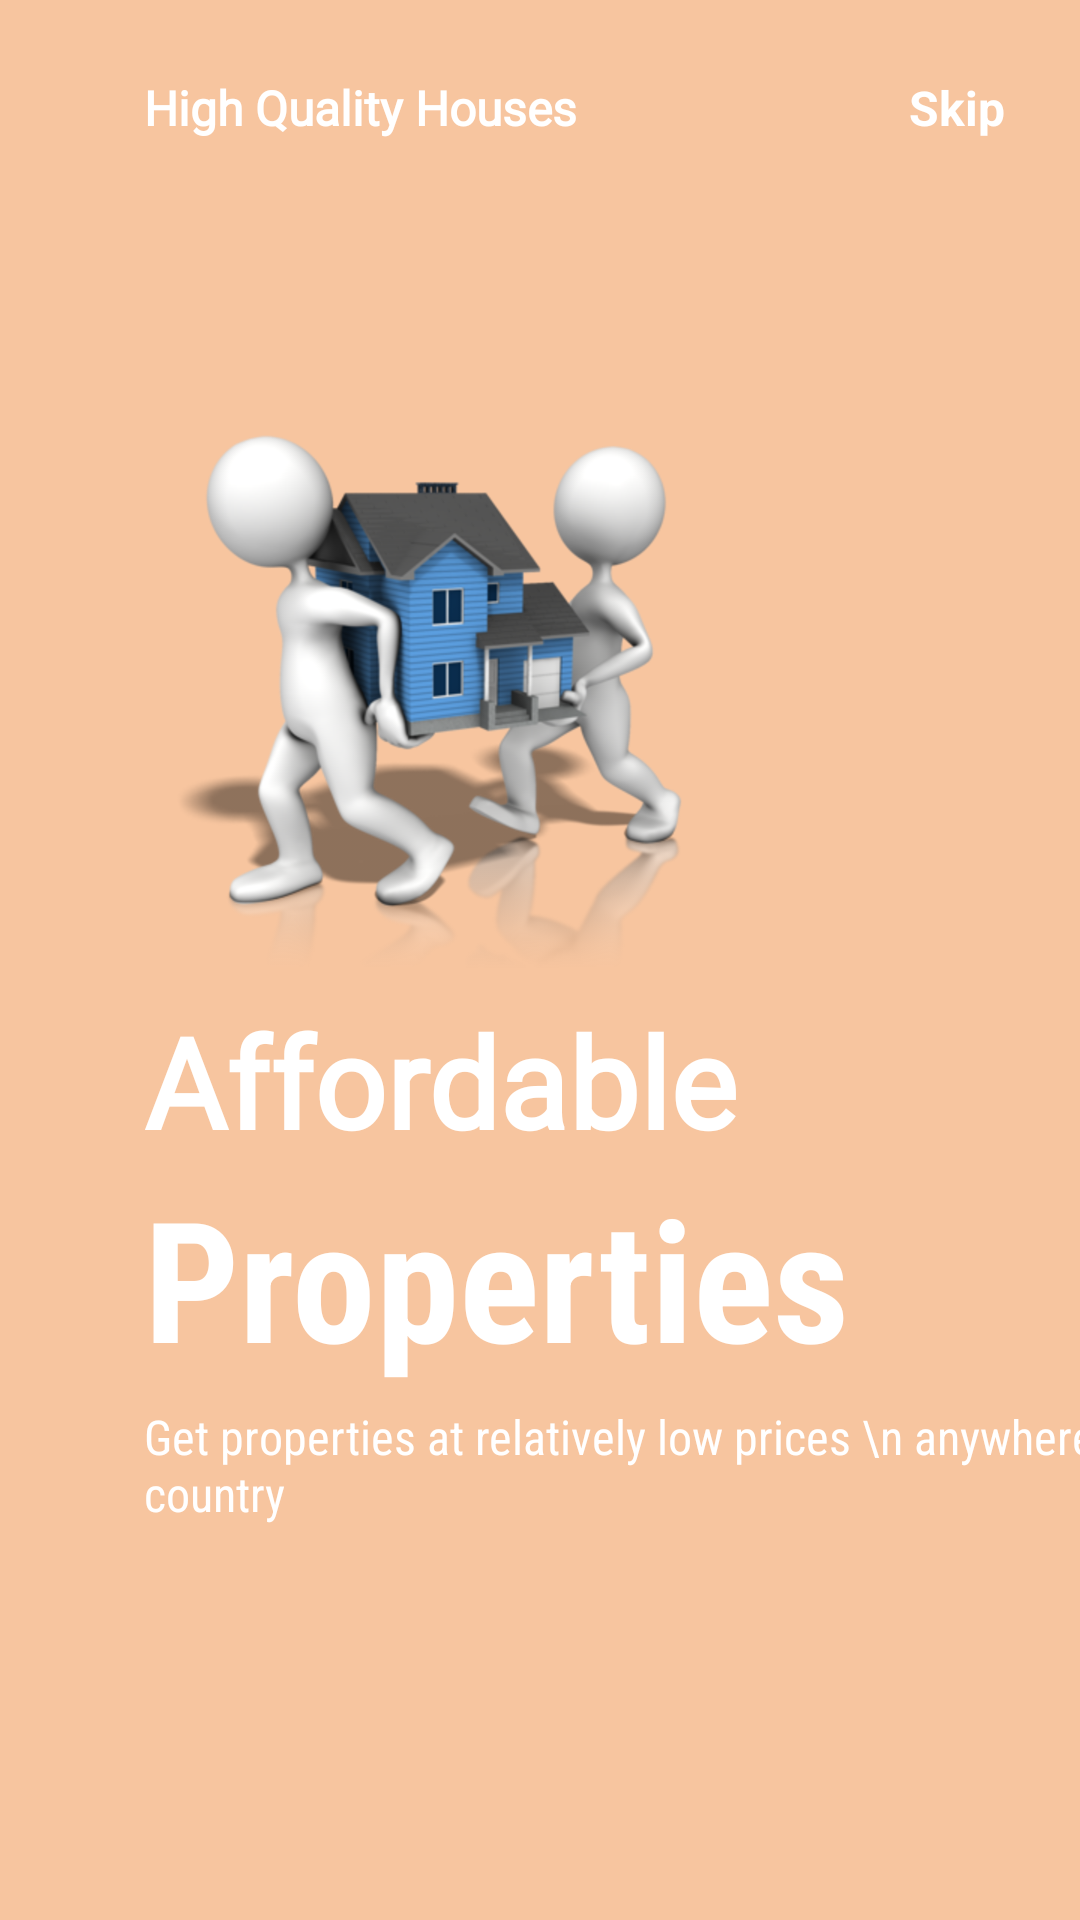

Android layout source for this screen:
<!-- AndroidManifest.xml: application theme Theme.Wirenti -->
<!-- res/layout/fragment_on_boarding3.xml -->
<?xml version="1.0" encoding="utf-8"?>
<androidx.constraintlayout.widget.ConstraintLayout xmlns:android="http://schemas.android.com/apk/res/android"
    android:layout_width="match_parent"
    android:layout_height="match_parent"
    android:background="@color/card3"
    xmlns:app="http://schemas.android.com/apk/res-auto">
    <ImageView
        android:id="@+id/imageView"
        android:layout_width="200dp"
        android:layout_height="200dp"
        android:src="@drawable/ee"
        app:layout_constraintHorizontal_bias=".3"
        app:layout_constraintVertical_bias=".3"
        app:layout_constraintBottom_toBottomOf="parent"
        app:layout_constraintEnd_toEndOf="parent"
        app:layout_constraintStart_toStartOf="parent"
        app:layout_constraintTop_toTopOf="parent"/>

    <TextView
        android:id="@+id/textView"
        android:layout_width="wrap_content"
        android:layout_height="wrap_content"
        android:text="High Quality Houses"
        android:fontFamily="@font/gothicbo"
        android:textColor="@color/white"
        android:textSize="16dp"
        android:textStyle="bold"
        android:layout_marginTop="25dp"
        app:layout_constraintHorizontal_bias="0"
        app:layout_constraintVertical_bias="0"
        app:layout_constraintTop_toTopOf="parent"
        app:layout_constraintStart_toStartOf="@id/imageView"
        app:layout_constraintEnd_toEndOf="parent"
        app:layout_constraintBottom_toTopOf="@id/imageView"/>

    <TextView
        android:id="@+id/skip"
        android:layout_width="wrap_content"
        android:layout_height="wrap_content"
        android:text="Skip"
        android:textColor="@color/white"
        android:textSize="16dp"
        android:textStyle="bold"
        android:layout_marginRight="25dp"
        app:layout_constraintHorizontal_bias="1"
        app:layout_constraintTop_toTopOf="@id/textView"
        app:layout_constraintStart_toEndOf="@id/textView"
        app:layout_constraintEnd_toEndOf="parent"
        app:layout_constraintBottom_toBottomOf="@id/textView" />


    <TextView
        android:id="@+id/textView2"
        android:layout_width="wrap_content"
        android:layout_height="wrap_content"
        android:text="Affordable"
        android:fontFamily="@font/gothicbo"
        android:textColor="@color/white"
        android:textSize="42sp"
        android:textStyle="bold"
        android:layout_marginRight="25dp"
        app:layout_constraintHorizontal_bias="0"
        app:layout_constraintVertical_bias="0"
        app:layout_constraintStart_toStartOf="@id/imageView"
        app:layout_constraintEnd_toEndOf="parent"
        app:layout_constraintBottom_toBottomOf="parent"
        app:layout_constraintTop_toBottomOf="@id/imageView" />


    <TextView
        android:id="@+id/textView3"
        android:fontFamily="sans-serif-condensed"
        android:layout_width="wrap_content"
        android:layout_height="wrap_content"
        android:text="Properties "
        android:textSize="56sp"
        android:textColor="@color/white"
        android:textStyle="bold"
        app:layout_constraintHorizontal_bias="0"
        app:layout_constraintVertical_bias="0"
        app:layout_constraintStart_toStartOf="@id/textView2"
        app:layout_constraintEnd_toEndOf="parent"
        app:layout_constraintBottom_toBottomOf="parent"
        app:layout_constraintTop_toBottomOf="@id/textView2" />

    <TextView
        android:id="@+id/textView4"
        android:fontFamily="sans-serif-condensed"
        android:layout_width="wrap_content"
        android:layout_height="wrap_content"
        android:textColor="@color/white"
        android:text="Get properties at relatively low prices \n anywhere in the country"

        android:textSize="16sp"
        android:layout_marginTop="5dp"
        app:layout_constraintHorizontal_bias="0"
        app:layout_constraintWidth_percent=".5"
        app:layout_constraintVertical_bias="0"
        app:layout_constraintHeight_percent=".1"
        app:layout_constraintStart_toStartOf="@id/textView3"
        app:layout_constraintEnd_toEndOf="parent"
        app:layout_constraintBottom_toBottomOf="parent"
        app:layout_constraintTop_toBottomOf="@id/textView3" />


    <ImageView
        android:layout_width="50dp"
        android:layout_height="10dp"
        android:src="@drawable/tab3"
        android:layout_marginLeft="5dp"
        app:layout_constraintHorizontal_bias="0"
        app:layout_constraintVertical_bias=".6"
        app:layout_constraintEnd_toEndOf="parent"
        app:layout_constraintBottom_toBottomOf="parent"
        app:layout_constraintStart_toStartOf="@id/textView4"
        app:layout_constraintTop_toBottomOf="@id/textView4"/>


</androidx.constraintlayout.widget.ConstraintLayout>
<!-- resources referenced by this layout -->
<resources>
  <color name="card3">#f7c59f</color>
  <color name="white">#FFFFFFFF</color>
  <!-- drawable ee: png bitmap (drawable-v24, 488100 bytes) -->
  <style name="Theme.Wirenti" parent="Theme.MaterialComponents.DayNight.NoActionBar">
          
          <item name="colorPrimary">@color/purple_500</item>
          <item name="colorPrimaryVariant">@color/purple_700</item>
          <item name="colorOnPrimary">@color/white</item>
          
          <item name="colorSecondary">@color/teal_200</item>
          <item name="colorSecondaryVariant">@color/teal_700</item>
          <item name="colorOnSecondary">@color/black</item>
          
          <item name="android:statusBarColor" tools:targetApi="l">?attr/colorPrimaryVariant</item>
          
          <item name="android:windowDisablePreview">true</item>
      </style>
  <color name="purple_500">#64ddbb</color>
  <color name="purple_700">#FF3700B3</color>
  <color name="teal_200">#FF03DAC5</color>
  <color name="teal_700">#FF018786</color>
  <color name="black">#FF000000</color>
</resources>
